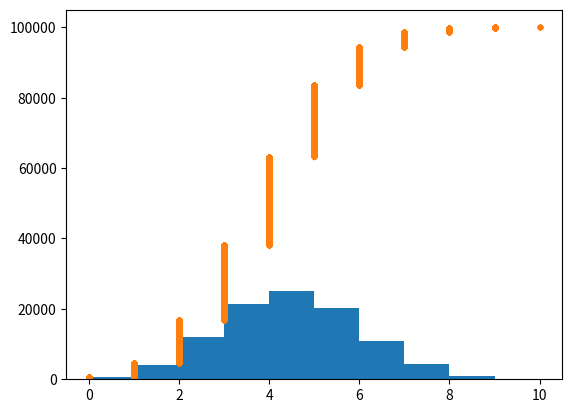

Source code (Python):
import numpy as np
import matplotlib.pyplot as plt



def bernoulli_trial(n, p):
    '''Returns Bernoulli schema and number of successes'''
    n_success = 0
    trial = list()
    for i in range(n):
        rand = np.random.random()
        if rand > p:
            trial.append(0)
        else:
            trial.append(1)
            n_success += 1
    return trial, n_success

def main():
    print(bernoulli_trial(10, 0.4))
    np.random.seed(42)
    print(bernoulli_trial(10, 0.4))
    print(bernoulli_trial(10, 0.4))
    list_n_success = list()
    for i in range(100000):
        trial_list, n_success = bernoulli_trial(10, 0.4)
        # print(trial_list, n_success)
        list_n_success.append(n_success)
    plot_bernoulli(list_n_success)
    ecdf(list_n_success)
    plt.show()

def plot_bernoulli(list_n_success):
    plt.hist(list_n_success)
    plt.show()

def ecdf(list_n_success):
    x = sorted(list_n_success)
    y = np.arange(1, len(list_n_success) + 1)
    plt.plot(x, y, marker='.', linestyle='none')
    # plt.title('Accumulated Bernoulli')

main()